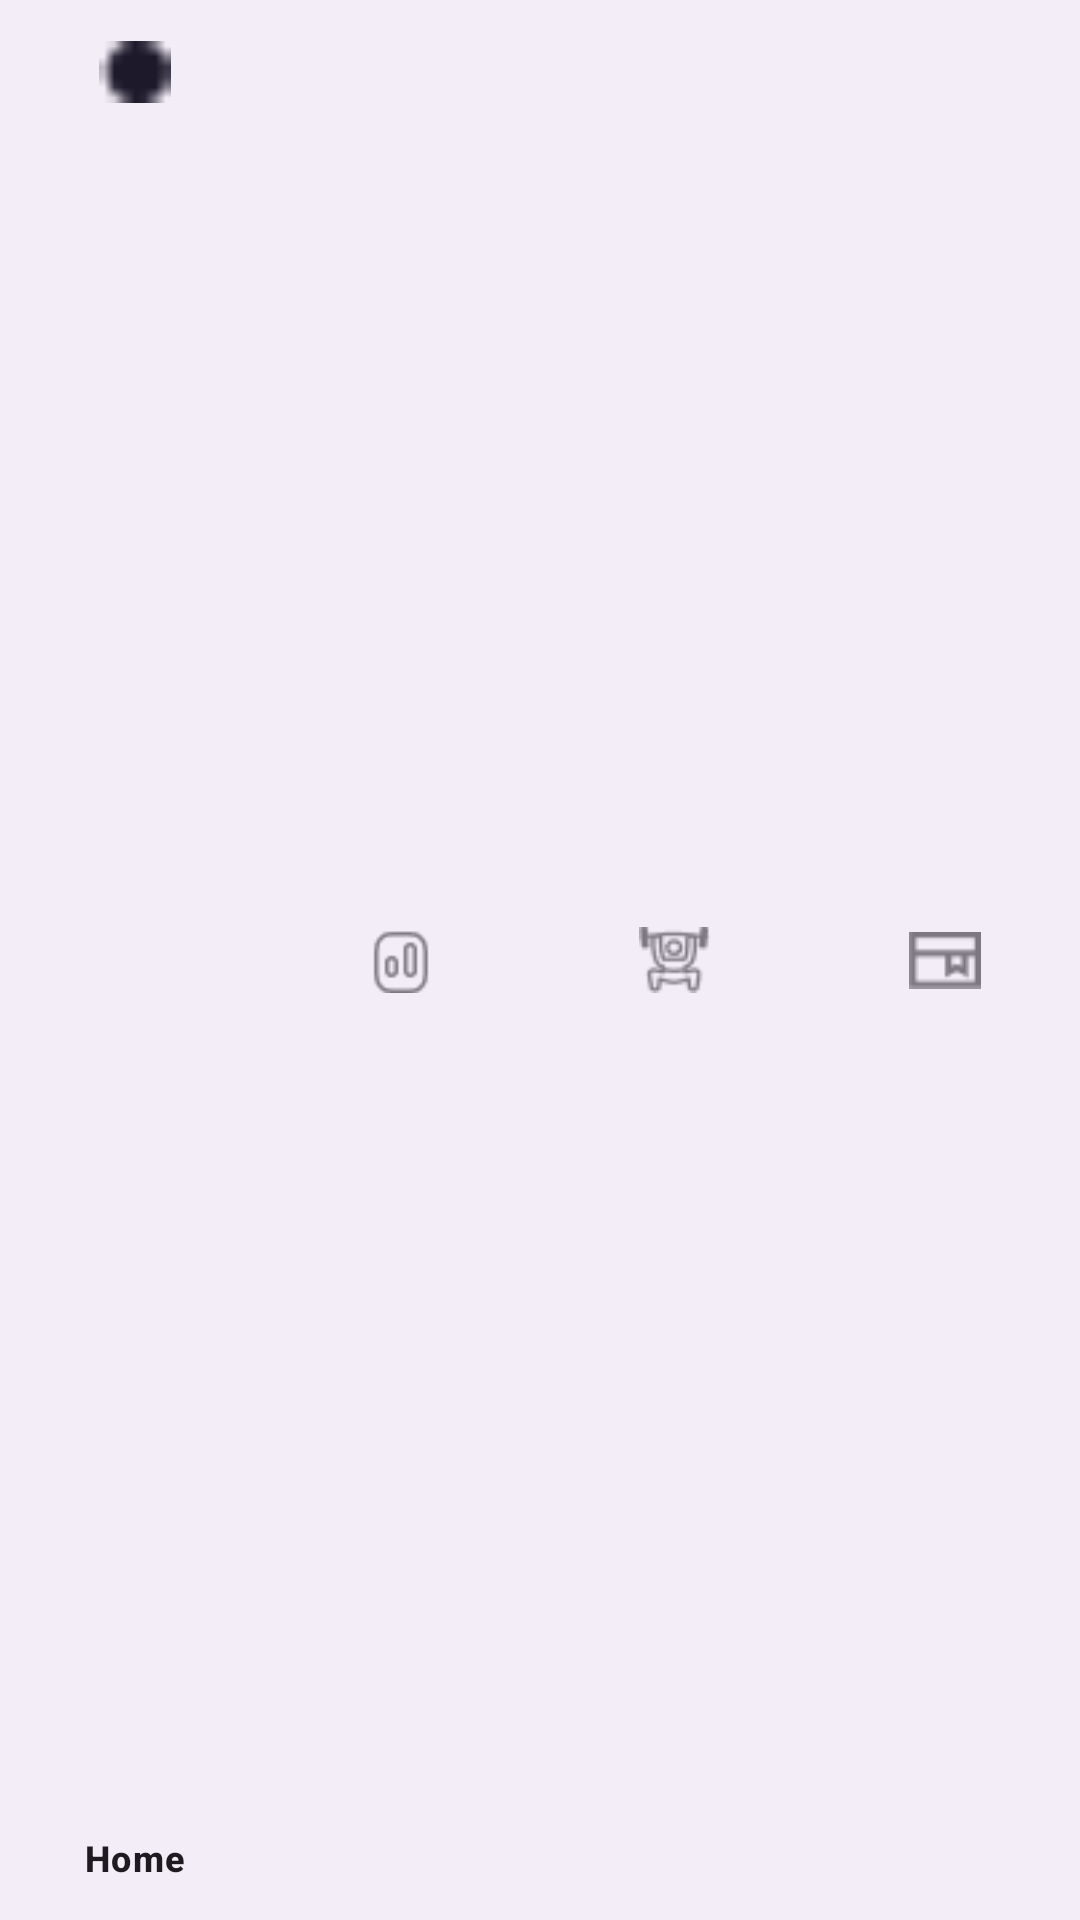

Layout XML and referenced resources for this Android screen:
<!-- AndroidManifest.xml: application theme Theme.XetaAnalyticsAssignment -->
<!-- res/layout/bottom_nav_layout.xml -->
<?xml version="1.0" encoding="utf-8"?>
<com.google.android.material.bottomnavigation.BottomNavigationView xmlns:android="http://schemas.android.com/apk/res/android"
    android:layout_width="match_parent"
    xmlns:app="http://schemas.android.com/apk/res-auto"
    android:layout_gravity="bottom"
    android:id="@+id/bottom_navig"
    android:layout_height="wrap_content"
    app:menu="@menu/bottom_navigation">

    <RelativeLayout
        android:id="@+id/bottom_Explore"
        android:layout_width="0dp"
        android:layout_height="match_parent"
        android:layout_weight="1">


        <TextView
            android:id="@+id/textView"
            android:layout_width="wrap_content"
            android:layout_below="@id/imageView"
            android:layout_height="wrap_content"
            android:layout_centerHorizontal="true"
            android:text="Explore" />
        <ImageView
            android:id="@+id/imageView"
            android:layout_width="wrap_content"
            android:layout_height="wrap_content"
            android:layout_centerHorizontal="true"
            android:src="@drawable/colorcircrl" />
    </RelativeLayout>


</com.google.android.material.bottomnavigation.BottomNavigationView>
<!-- resources referenced by this layout -->
<resources>
  <!-- drawable colorcircrl: png bitmap (drawable, 217 bytes) -->
  <style name="Theme.XetaAnalyticsAssignment" parent="Base.Theme.XetaAnalyticsAssignment">
  
  
      </style>
  <style name="Base.Theme.XetaAnalyticsAssignment" parent="Theme.Material3.DayNight.NoActionBar">
  
      </style>
</resources>
